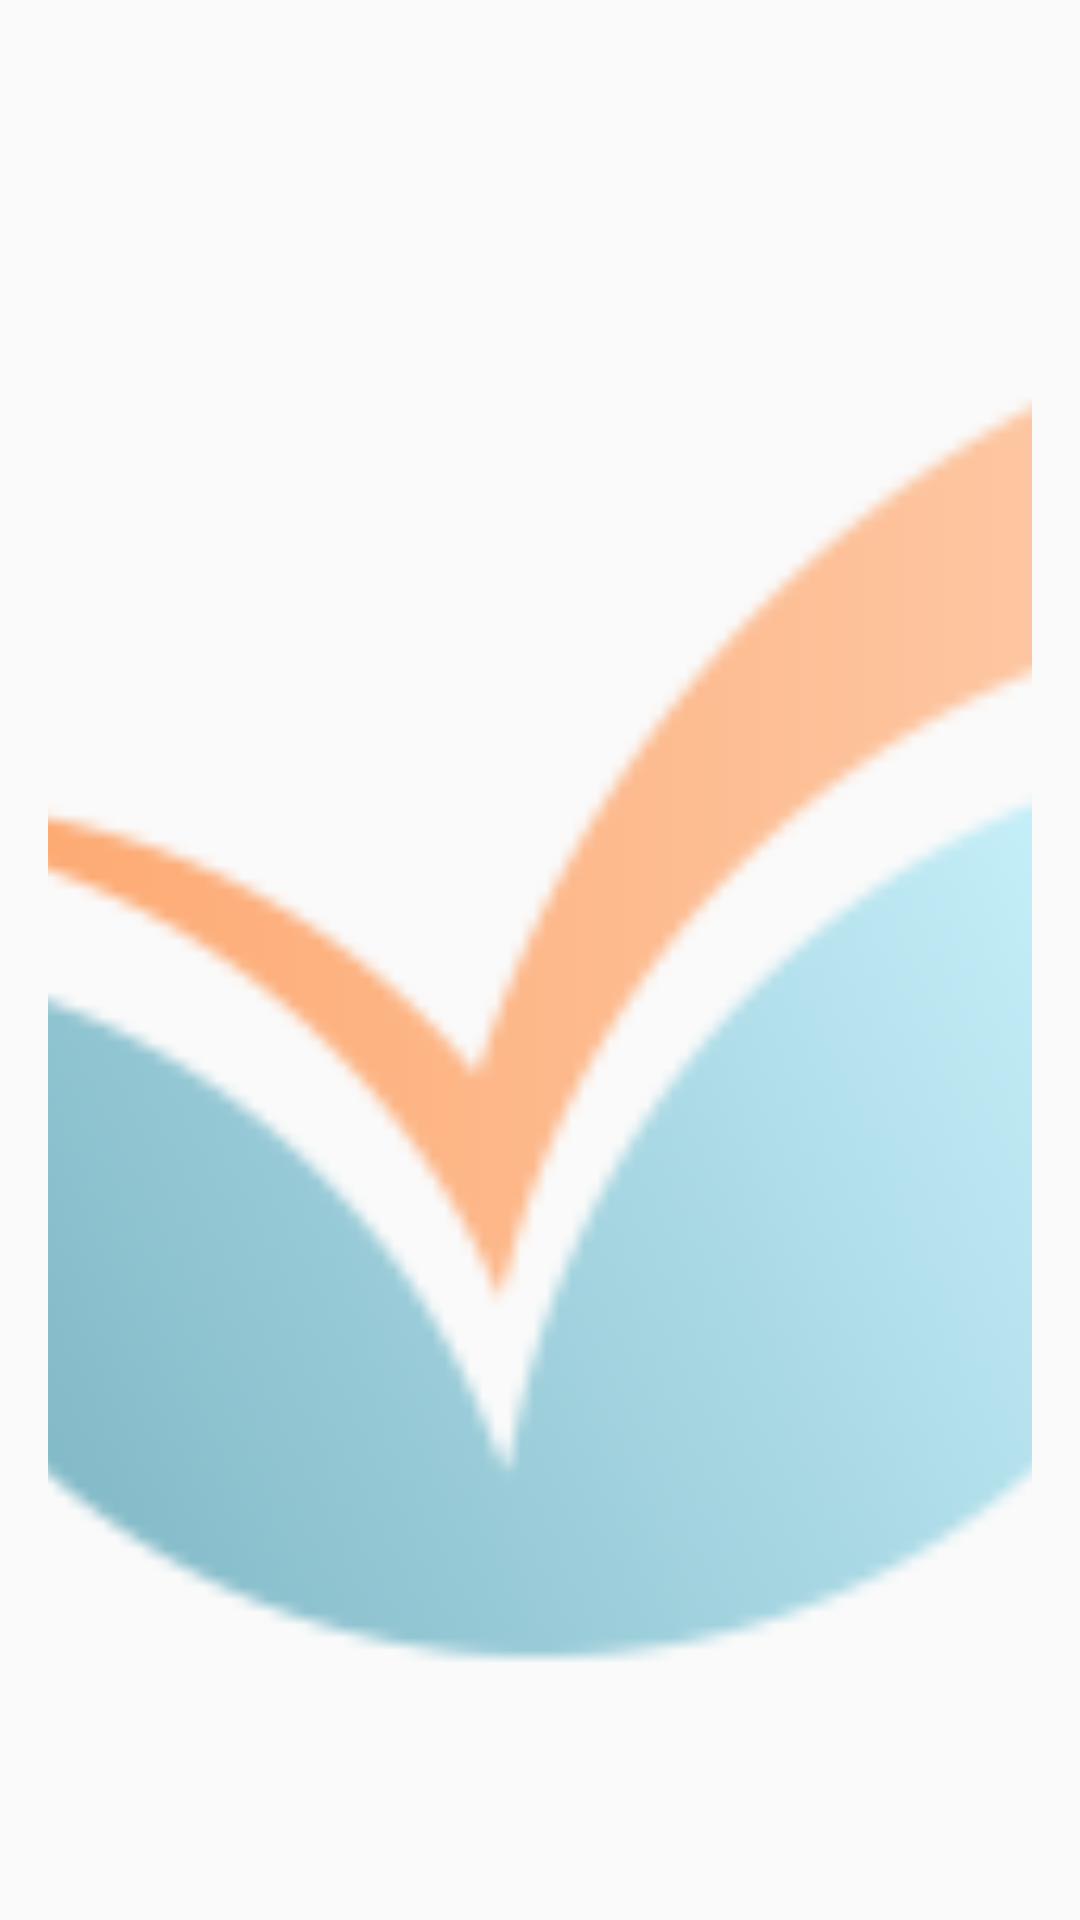

Layout XML and referenced resources for this Android screen:
<!-- AndroidManifest.xml: activity theme Theme.Visou -->
<!-- res/layout/activity_main.xml -->
<RelativeLayout xmlns:android="http://schemas.android.com/apk/res/android"
    xmlns:tools="http://schemas.android.com/tools"
    android:layout_width="match_parent"
    android:layout_height="match_parent"
    android:padding="16dp"
    tools:context=".MainActivity">

    
    <ImageView
        android:layout_width="match_parent"
        android:layout_height="match_parent"
        android:src="@drawable/visou_logo"
        android:scaleType="centerCrop"
        android:alpha="0.6"
        android:contentDescription="@string/background" />

    

    <androidx.recyclerview.widget.RecyclerView
        android:id="@+id/recyclerView"
        android:layout_width="match_parent"
        android:layout_height="match_parent"
        android:paddingBottom="16dp" />

    <ImageView
        android:id="@+id/btnAddRegistro"
        android:layout_width="115dp"
        android:layout_height="114dp"
        android:layout_alignParentEnd="true"
        android:layout_alignParentBottom="true"
        android:layout_marginStart="16dp"
        android:layout_marginTop="16dp"
        android:layout_marginEnd="16dp"
        android:layout_marginBottom="16dp"
        android:contentDescription="@string/add_icon"
        android:src="@drawable/ic_add"
        android:visibility="visible"
        tools:visibility="visible" />

</RelativeLayout>
<!-- resources referenced by this layout -->
<resources>
  <!-- drawable visou_logo: png bitmap (drawable, 9167 bytes) -->
  <string name="add_icon">Novo</string>
  <string name="background">background</string>
  <style name="Theme.Visou" parent="android:Theme.Material.Light.NoActionBar" />
</resources>
